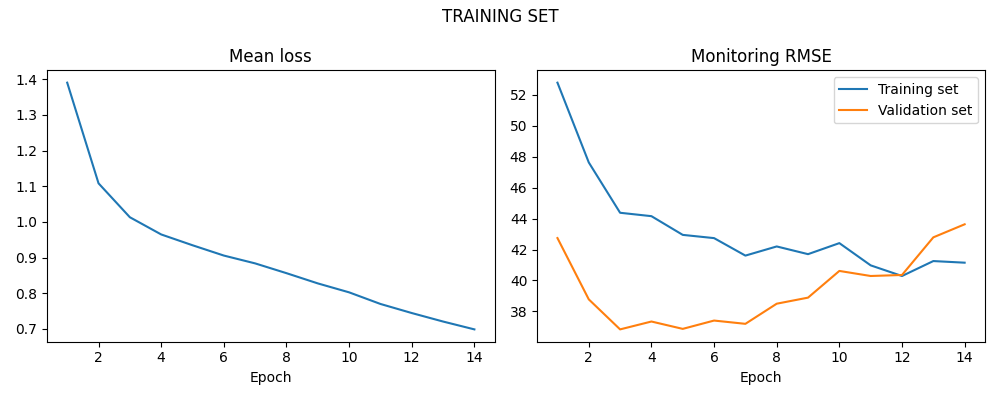

The data file committed next to this chart (first rows):
LOSS, LOSS_SIM, LOSS_VAL
1.39, 52.79, 42.74
1.108, 47.63, 38.78
1.013, 44.38, 36.84
0.965, 44.16, 37.35
0.9347, 42.95, 36.87
0.9058, 42.74, 37.41
0.8839, 41.61, 37.2
0.8564, 42.2, 38.5
0.8278, 41.7, 38.89
0.8027, 42.41, 40.62
0.7701, 40.98, 40.29
0.7447, 40.29, 40.36
0.7209, 41.26, 42.79
0.6988, 41.15, 43.63
